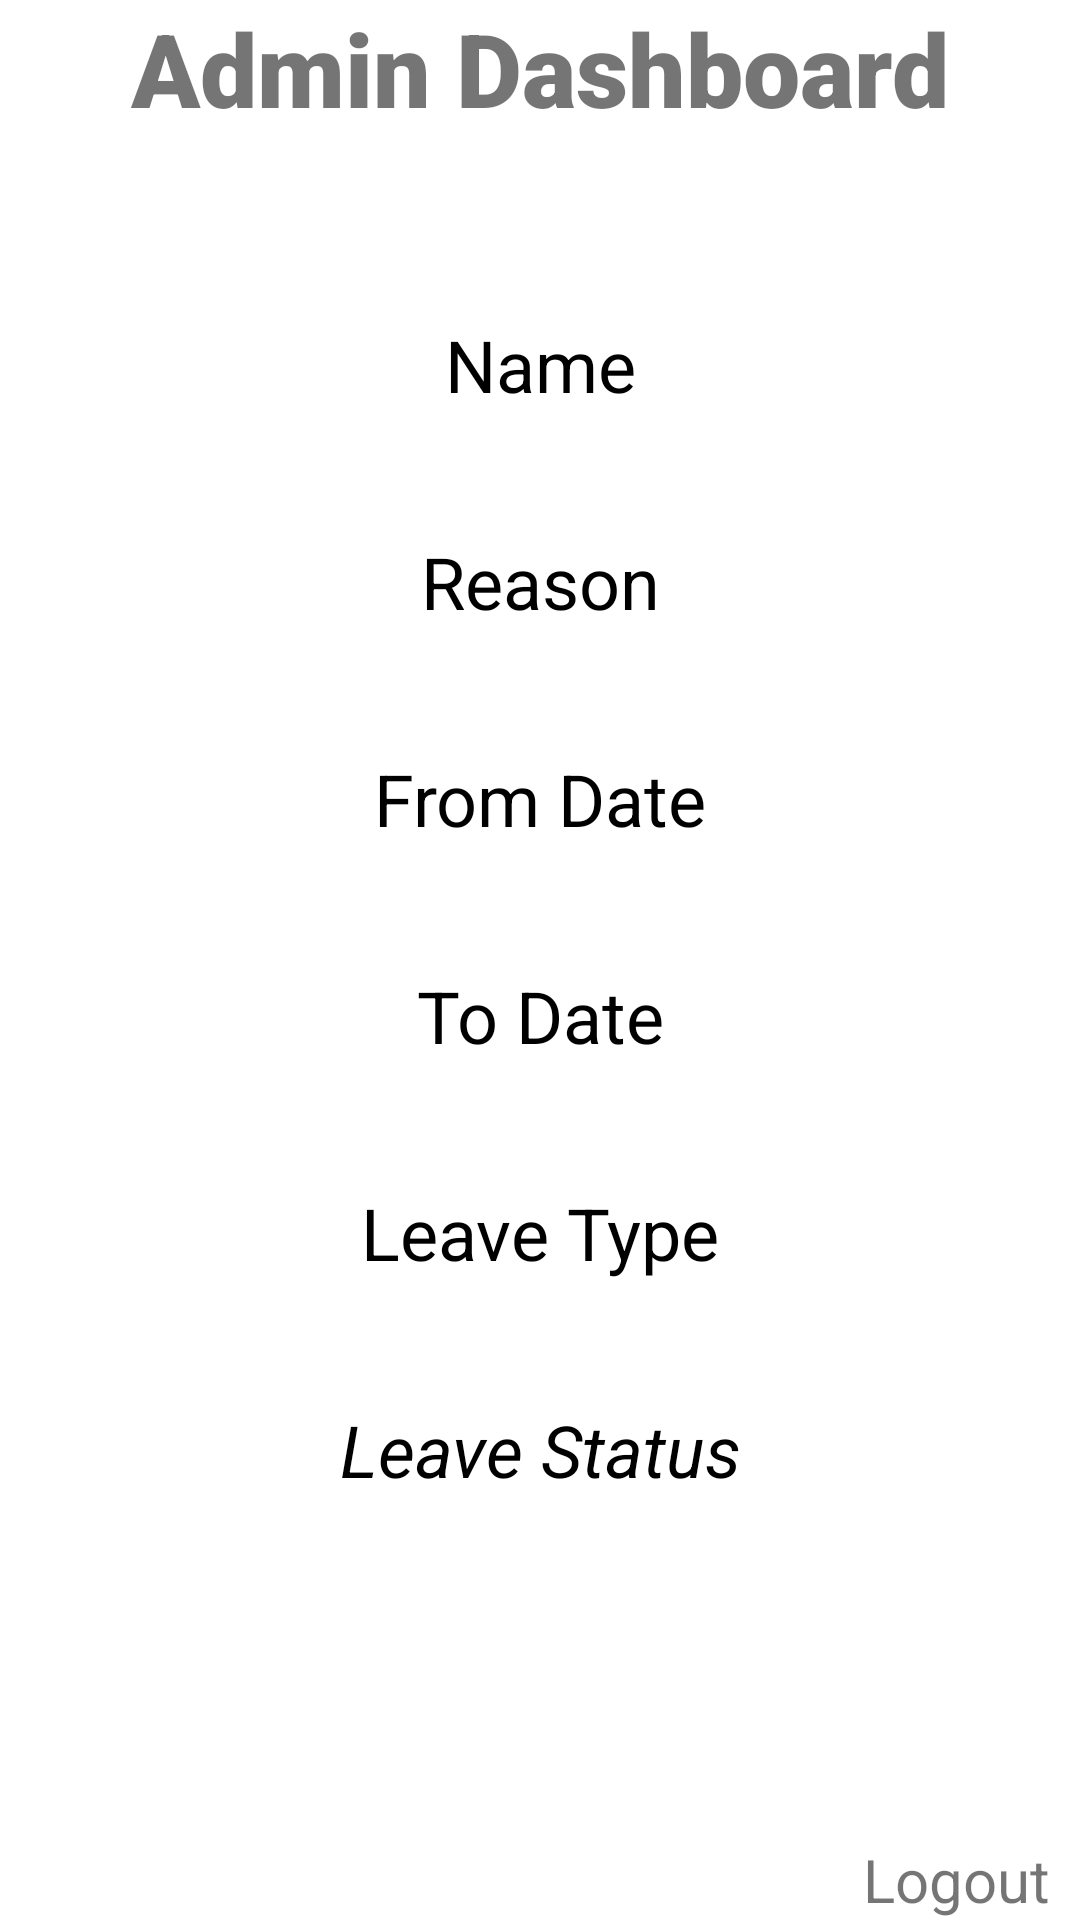

Reconstruct the res/layout file that produces this screen, plus the resources it refers to.
<!-- AndroidManifest.xml: application theme Theme.CIE2SETAApplication -->
<!-- res/layout/activity_admin_dashboard.xml -->
<?xml version="1.0" encoding="utf-8"?>
<androidx.constraintlayout.widget.ConstraintLayout xmlns:android="http://schemas.android.com/apk/res/android"
    xmlns:app="http://schemas.android.com/apk/res-auto"
    xmlns:tools="http://schemas.android.com/tools"
    android:layout_width="match_parent"
    android:layout_height="match_parent"
    tools:context=".AdminDashboard">

    <TextView
        android:id="@+id/textEmployeeTitie"
        android:layout_width="wrap_content"
        android:layout_height="wrap_content"
        android:fontFamily="sans-serif-black"
        android:text="Admin Dashboard"
        android:textSize="34sp"
        android:textStyle="bold"
        app:layout_constraintEnd_toEndOf="parent"
        app:layout_constraintStart_toStartOf="parent"
        app:layout_constraintTop_toTopOf="parent" />

    <TextView
        android:id="@+id/textAdminLogout"
        android:layout_width="wrap_content"
        android:layout_height="wrap_content"
        android:layout_marginRight="10dp"
        android:text="Logout"
        android:textSize="20sp"
        app:layout_constraintBottom_toBottomOf="parent"
        app:layout_constraintEnd_toEndOf="parent" />

    <TextView
        android:id="@+id/textViewName"
        android:layout_width="wrap_content"
        android:layout_height="wrap_content"
        android:layout_marginTop="60dp"
        android:text="Name"
        android:textColor="@color/black"
        android:textSize="24sp"
        app:layout_constraintEnd_toEndOf="parent"
        app:layout_constraintHorizontal_bias="0.5"
        app:layout_constraintStart_toStartOf="parent"
        app:layout_constraintTop_toBottomOf="@+id/textEmployeeTitie" />

    <TextView
        android:id="@+id/textViewReason"
        android:layout_width="wrap_content"
        android:layout_height="wrap_content"
        android:layout_marginTop="40dp"
        android:text="Reason"
        android:textColor="@color/black"
        android:textSize="24sp"
        app:layout_constraintEnd_toEndOf="parent"
        app:layout_constraintHorizontal_bias="0.5"
        app:layout_constraintStart_toStartOf="parent"
        app:layout_constraintTop_toBottomOf="@+id/textViewName" />

    <TextView
        android:id="@+id/textViewFrom_Date"
        android:layout_width="wrap_content"
        android:layout_height="wrap_content"
        android:layout_marginTop="40dp"
        android:text="From Date"
        android:textColor="@color/black"
        android:textSize="24sp"
        app:layout_constraintEnd_toEndOf="parent"
        app:layout_constraintHorizontal_bias="0.501"
        app:layout_constraintStart_toStartOf="parent"
        app:layout_constraintTop_toBottomOf="@+id/textViewReason" />

    <TextView
        android:id="@+id/textViewTo_Date"
        android:layout_width="wrap_content"
        android:layout_height="wrap_content"
        android:layout_marginTop="40dp"
        android:text="To Date"
        android:textColor="@color/black"
        android:textSize="24sp"
        app:layout_constraintEnd_toEndOf="parent"
        app:layout_constraintHorizontal_bias="0.501"
        app:layout_constraintStart_toStartOf="parent"
        app:layout_constraintTop_toBottomOf="@+id/textViewFrom_Date" />

    <TextView
        android:id="@+id/textViewLeave_Type"
        android:layout_width="wrap_content"
        android:layout_height="wrap_content"
        android:layout_marginTop="40dp"
        android:text="Leave Type"
        android:textColor="@color/black"
        android:textSize="24sp"
        app:layout_constraintEnd_toEndOf="parent"
        app:layout_constraintHorizontal_bias="0.501"
        app:layout_constraintStart_toStartOf="parent"
        app:layout_constraintTop_toBottomOf="@+id/textViewTo_Date" />

    <TextView
        android:id="@+id/textViewLeave_Status"
        android:layout_width="wrap_content"
        android:layout_height="wrap_content"
        android:layout_marginTop="40dp"
        android:text="Leave Status"
        android:textColor="@color/black"
        android:textSize="24sp"
        android:textStyle="italic"
        app:layout_constraintEnd_toEndOf="parent"
        app:layout_constraintHorizontal_bias="0.501"
        app:layout_constraintStart_toStartOf="parent"
        app:layout_constraintTop_toBottomOf="@+id/textViewLeave_Type" />

</androidx.constraintlayout.widget.ConstraintLayout>
<!-- resources referenced by this layout -->
<resources>
  <style name="Theme.CIE2SETAApplication" parent="Theme.MaterialComponents.DayNight.DarkActionBar">
          
          <item name="colorPrimary">@color/purple_500</item>
          <item name="colorPrimaryVariant">@color/purple_700</item>
          <item name="colorOnPrimary">@color/white</item>
          
          <item name="colorSecondary">@color/teal_200</item>
          <item name="colorSecondaryVariant">@color/teal_700</item>
          <item name="colorOnSecondary">@color/black</item>
          
          <item name="android:statusBarColor" tools:targetApi="l">?attr/colorPrimaryVariant</item>
          
      </style>
  <!-- not gathered from this repository: default colours our renderer supplied (Android Studio template values) -->
  <color name="purple_500">#FF6200EE</color>
  <color name="purple_700">#FF3700B3</color>
  <color name="teal_200">#FF03DAC5</color>
  <color name="teal_700">#FF018786</color>
  <color name="black">#FF000000</color>
  <color name="white">#FFFFFFFF</color>
</resources>
